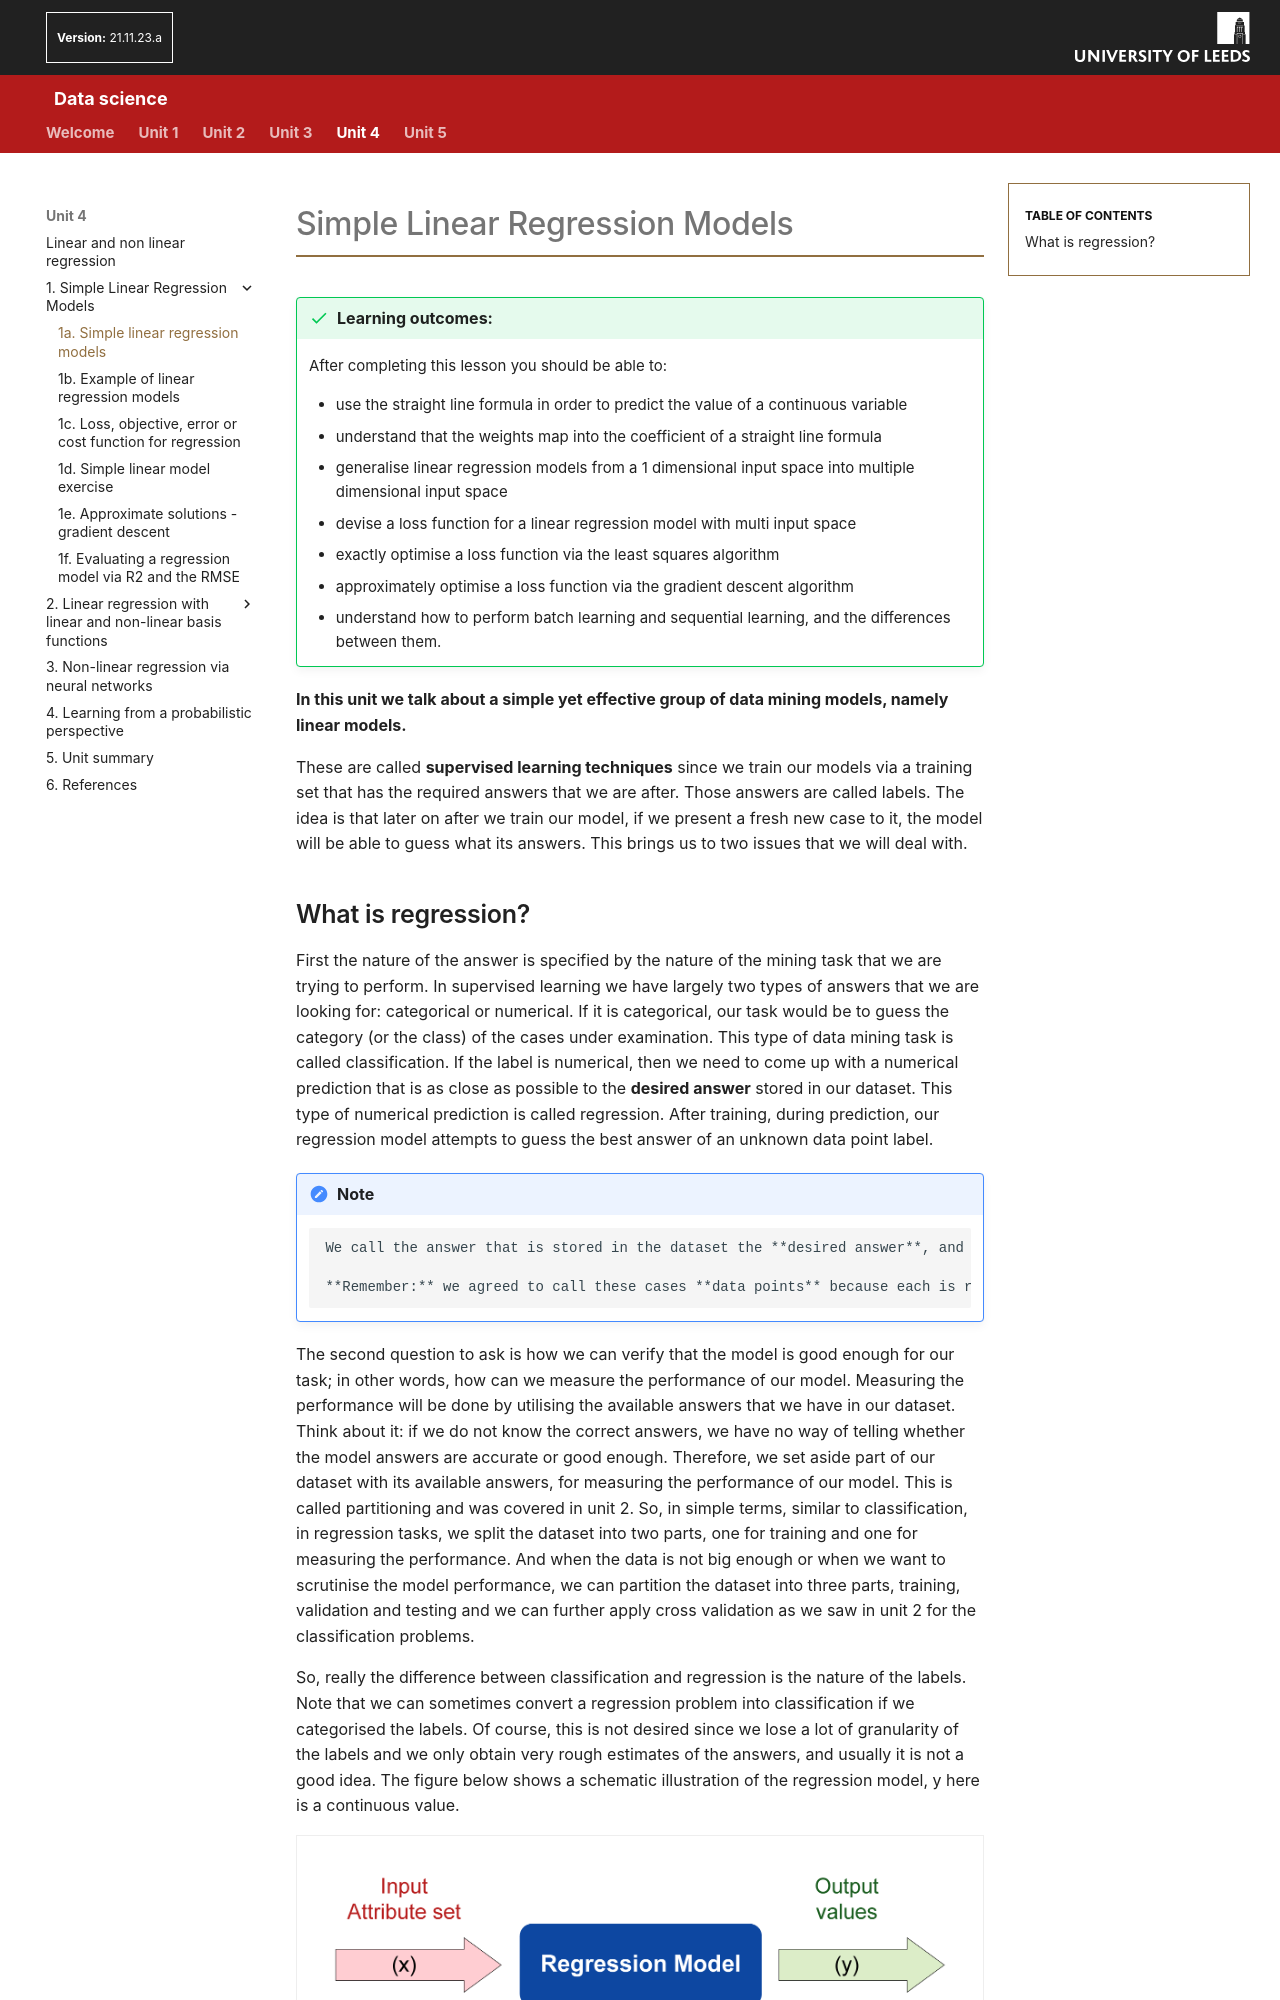

repository: AltahhanAi/Data_Science · page: content/unit4/04_01a_linear_regression_models/index.html · generator: mkdocs

# Simple Linear Regression Models

!!! success "Learning outcomes:"
	After completing this lesson you should be able to:

    * use the straight line formula in order to predict the value of a continuous variable
    *	understand that the weights map into the coefficient of a straight line formula
    *	generalise linear regression models from a 1 dimensional input space into multiple dimensional input space
    *	devise a loss function for a linear regression model with multi input space
    *	exactly optimise a loss function via the least squares algorithm
    *	approximately optimise a loss function via the gradient descent algorithm
    *	understand how to perform batch learning and sequential learning, and the differences between them.


**In this unit we talk about a simple yet effective group of data mining models, namely linear models.**

These are called **supervised learning techniques** since we train our models via a training set that has the required answers that we are after. Those answers are called labels. The idea is that later on after we train our model, if we present a fresh new case to it, the model will be able to guess what its answers. This brings us to two issues that we will deal with.
